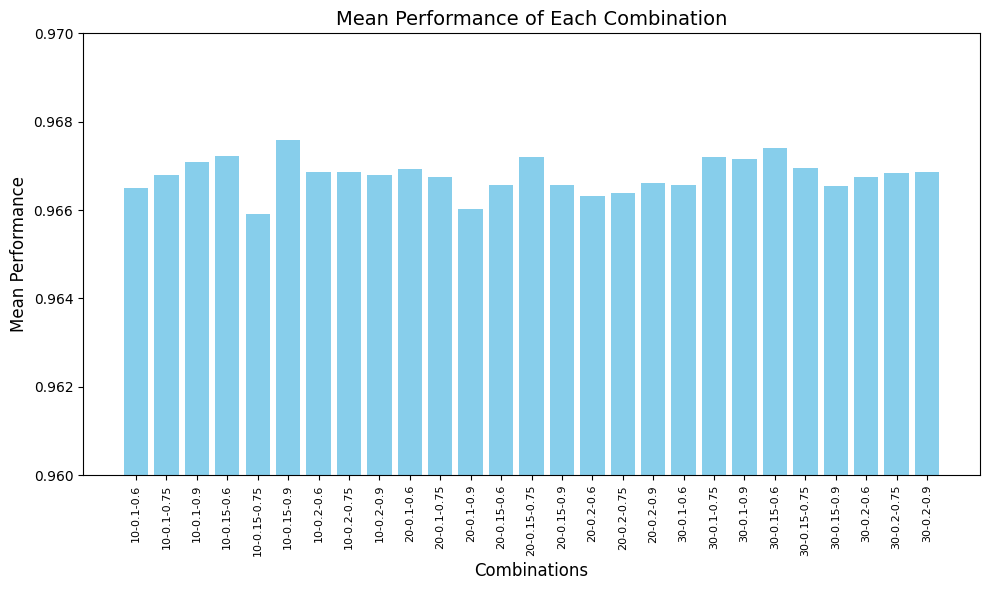

Source data for this figure (header and first rows):
Best Chromosome, Best Fitness, Mean Fitness, Std Fitness, Worst Chromosome, Worst Fitness
[1 1 1 1 0 0 0 1 0 0 1 1 0 1 0 1 1 0 1 1…, 0.9707, 0.9665, 0.00154, [1 1 0 1 1 0 0 1 1 0 1 1 1 1 1 0 1 0 1 1…, 0.9641
[0 0 1 1 1 0 1 0 0 1 0 0 0 1 0 1 0 0 0 0…, 0.9699, 0.9668, 0.0007368, [0 0 0 1 0 1 0 0 1 1 1 1 0 0 1 1 0 0 1 0…, 0.9655
[1 0 0 1 1 0 0 1 1 1 1 1 0 0 0 1 0 1 0 1…, 0.9692, 0.9671, 0.001246, [0 1 1 0 0 0 0 0 1 0 0 1 1 1 0 0 0 0 0 1…, 0.9641
[1 1 0 1 0 1 1 0 1 1 1 0 1 1 1 0 1 1 1 1…, 0.9699, 0.9672, 0.001272, [1 1 1 1 0 0 0 0 0 1 1 0 0 1 1 0 1 0 1 0…, 0.9655
[1 0 1 1 0 0 0 0 1 0 1 1 0 0 0 1 0 0 0 1…, 0.9692, 0.9659, 0.00168, [1 0 0 0 0 0 1 0 0 0 1 1 0 0 1 0 0 0 0 1…, 0.9633
[0 1 1 1 1 1 1 1 1 0 0 0 1 0 0 0 0 0 1 0…, 0.9707, 0.9676, 0.0016, [1 0 1 0 0 0 0 1 1 1 1 1 0 1 1 1 0 1 1 0…, 0.9648
[1 1 1 1 1 1 0 1 0 0 0 1 1 1 0 0 0 1 0 1…, 0.9699, 0.9669, 0.001218, [1 1 1 1 0 0 1 1 0 0 0 1 1 1 0 0 0 1 0 1…, 0.9648
[0 0 1 1 1 1 0 0 1 1 0 0 0 1 1 0 0 0 0 0…, 0.9707, 0.9669, 0.001303, [1 0 0 0 1 0 0 0 1 1 0 0 1 1 0 1 0 1 1 1…, 0.9648
[1 0 1 1 1 1 0 1 0 1 1 1 0 1 1 0 1 0 1 1…, 0.9692, 0.9668, 0.001272, [1 0 0 0 0 0 1 1 0 0 0 0 0 0 0 0 1 0 0 0…, 0.9648
[0 0 1 1 0 1 1 0 1 0 0 0 0 1 1 0 1 0 1 1…, 0.9707, 0.9669, 0.001427, [1 1 1 0 0 0 1 0 0 0 0 1 0 1 0 1 0 0 1 0…, 0.9641
[0 0 0 0 0 0 1 0 1 1 1 1 1 1 1 1 1 0 1 1…, 0.9699, 0.9668, 0.001166, [0 0 1 0 0 0 1 0 0 0 1 1 1 1 1 0 0 1 0 1…, 0.9648
[0 1 0 0 1 1 1 1 0 1 0 0 0 0 0 1 0 0 0 1…, 0.9707, 0.966, 0.001453, [1 1 1 0 1 0 1 0 0 0 0 0 0 0 0 1 1 1 1 1…, 0.9633
[0 1 1 0 1 0 1 1 0 0 1 0 0 0 1 0 0 0 0 1…, 0.9707, 0.9666, 0.001168, [1 0 0 0 0 1 0 0 1 1 1 0 1 0 0 1 1 0 0 1…, 0.9633
[0 0 0 0 0 0 0 1 1 1 0 0 1 0 1 0 1 0 0 1…, 0.9707, 0.9672, 0.001482, [1 1 1 0 1 1 0 0 0 1 1 1 1 0 0 0 1 0 0 0…, 0.9641
[0 1 0 1 1 0 1 1 0 0 1 1 0 0 0 0 1 0 0 0…, 0.9699, 0.9666, 0.001613, [1 0 0 0 0 1 0 1 1 1 1 1 1 0 1 0 0 0 0 0…, 0.9633
[1 1 0 1 1 1 1 1 0 1 1 1 0 0 0 0 0 0 1 0…, 0.9699, 0.9663, 0.0008821, [1 1 0 0 1 0 1 0 1 1 1 1 1 0 0 1 0 1 0 1…, 0.9648
[1 0 0 0 0 0 0 1 1 1 1 1 0 0 0 1 0 1 0 1…, 0.9707, 0.9664, 0.001297, [0 1 1 0 0 0 0 1 0 0 0 1 0 0 1 0 0 0 1 0…, 0.9641
[1 1 1 0 1 1 0 0 1 0 0 1 0 1 0 1 1 0 1 0…, 0.9721, 0.9666, 0.001529, [1 1 1 0 0 1 1 0 1 0 0 1 0 1 1 0 0 1 0 1…, 0.9641
[0 1 0 1 1 0 0 1 1 0 0 0 0 0 0 0 0 0 1 1…, 0.9699, 0.9666, 0.00132, [0 0 0 0 0 1 1 1 1 1 1 0 1 0 1 0 1 1 0 1…, 0.9641
[0 0 1 1 1 1 1 1 1 0 0 0 1 1 0 0 1 0 1 1…, 0.9699, 0.9672, 0.001416, [1 0 1 1 0 0 0 1 1 0 0 0 0 1 0 0 0 1 1 0…, 0.9633
[0 1 1 0 0 1 1 0 0 1 1 0 0 1 1 0 1 0 0 0…, 0.9699, 0.9672, 0.001357, [1 1 0 1 1 1 0 1 0 1 0 1 0 1 1 0 0 0 1 0…, 0.9641
[1 1 1 0 1 1 1 1 1 1 0 1 0 0 1 0 1 1 1 1…, 0.9699, 0.9674, 0.001237, [1 1 0 1 1 1 1 1 1 1 0 0 1 0 1 0 1 1 0 1…, 0.9655
[0 0 1 1 1 0 0 0 1 0 0 0 1 0 1 1 0 1 1 1…, 0.9714, 0.967, 0.001135, [0 0 0 1 1 1 0 1 0 1 1 1 1 0 0 0 0 0 1 0…, 0.9641
[0 0 1 0 1 0 1 1 0 0 0 1 0 0 1 0 1 0 1 1…, 0.9699, 0.9665, 0.001496, [0 0 1 1 0 1 1 1 1 0 0 1 1 0 1 1 0 1 0 1…, 0.9633
[0 1 1 1 1 0 0 0 0 1 1 0 1 1 0 0 0 0 0 1…, 0.9692, 0.9667, 0.001277, [0 0 1 1 1 0 0 0 1 1 1 1 0 1 1 0 1 0 0 1…, 0.9641
[1 0 1 0 0 0 0 0 1 0 0 0 1 1 1 0 0 0 1 1…, 0.9692, 0.9668, 0.001348, [0 0 1 1 0 0 0 1 1 1 1 0 1 1 0 0 1 0 1 1…, 0.9641
[0 1 0 1 0 1 0 0 1 1 0 0 1 1 1 1 0 1 1 0…, 0.9714, 0.9669, 0.001218, [0 0 1 0 1 1 0 0 0 0 0 1 0 1 1 0 0 1 0 0…, 0.9648
